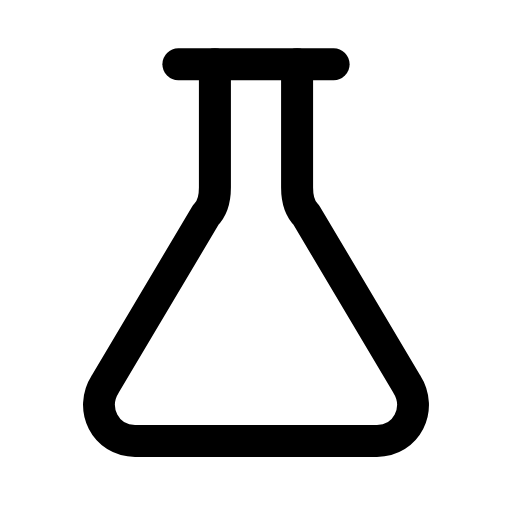
t = 0.00 s
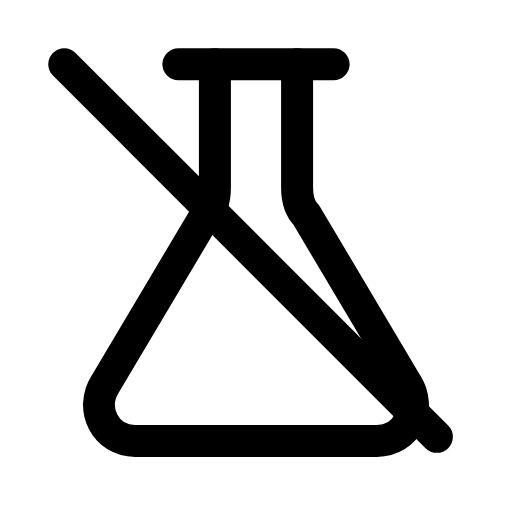
t = 0.30 s
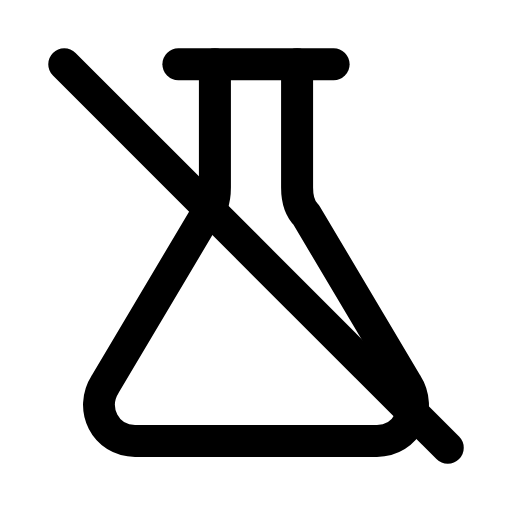
t = 0.52 s
t = 0.78 s: frame unchanged from t = 0.52 s, image omitted
t = 1.05 s: frame unchanged from t = 0.52 s, image omitted
t = 1.34 s: frame unchanged from t = 0.00 s, image omitted

The animated SVG that drew these frames (rendered in a browser with its animation timeline set to each time). Animation: 1 SMIL element (animate=1); one cycle of 1.60 s, repeats indefinitely.

<svg xmlns="http://www.w3.org/2000/svg" width="24" height="24" viewBox="0 0 24 24" fill="none"><g transform="translate(-0.84 -0.84) scale(1.07)"><path stroke="currentColor" stroke-width="1.402" stroke-linecap="round" stroke-linejoin="round" fill="none" d="M10.2 3.6L10.2 9C10.2 9.4 10.1 9.9 9.8 10.2L5.4 17.6C4.7 18.7 5.4 20.1 6.7 20.1L17.3 20.1C18.6 20.1 19.3 18.7 18.6 17.6L14.2 10.2C13.9 9.9 13.8 9.4 13.8 9L13.8 3.6"></path><path stroke="currentColor" stroke-width="1.402" stroke-linecap="round" stroke-linejoin="round" fill="none" d="M8.6 3.6L15.4 3.6"></path><line stroke="currentColor" stroke-width="1.402" stroke-linecap="round" stroke-linejoin="round" fill="none" x1="3.6" x2="20.4" y1="3.6" y2="20.4" pathLength="1" stroke-dasharray="1"><animate attributeName="stroke-dashoffset" values="1;1;0;0;0;0;1;1;1" keyTimes="0;0.09;0.279;0.45;0.6;0.714;0.84;0.9;1" dur="1.6s" repeatCount="indefinite" calcMode="spline" keySplines="0.16 1 0.3 1;0.16 1 0.3 1;0.16 1 0.3 1;0.16 1 0.3 1;0.16 1 0.3 1;0.16 1 0.3 1;0.16 1 0.3 1;0.16 1 0.3 1"/></line></g></svg>
